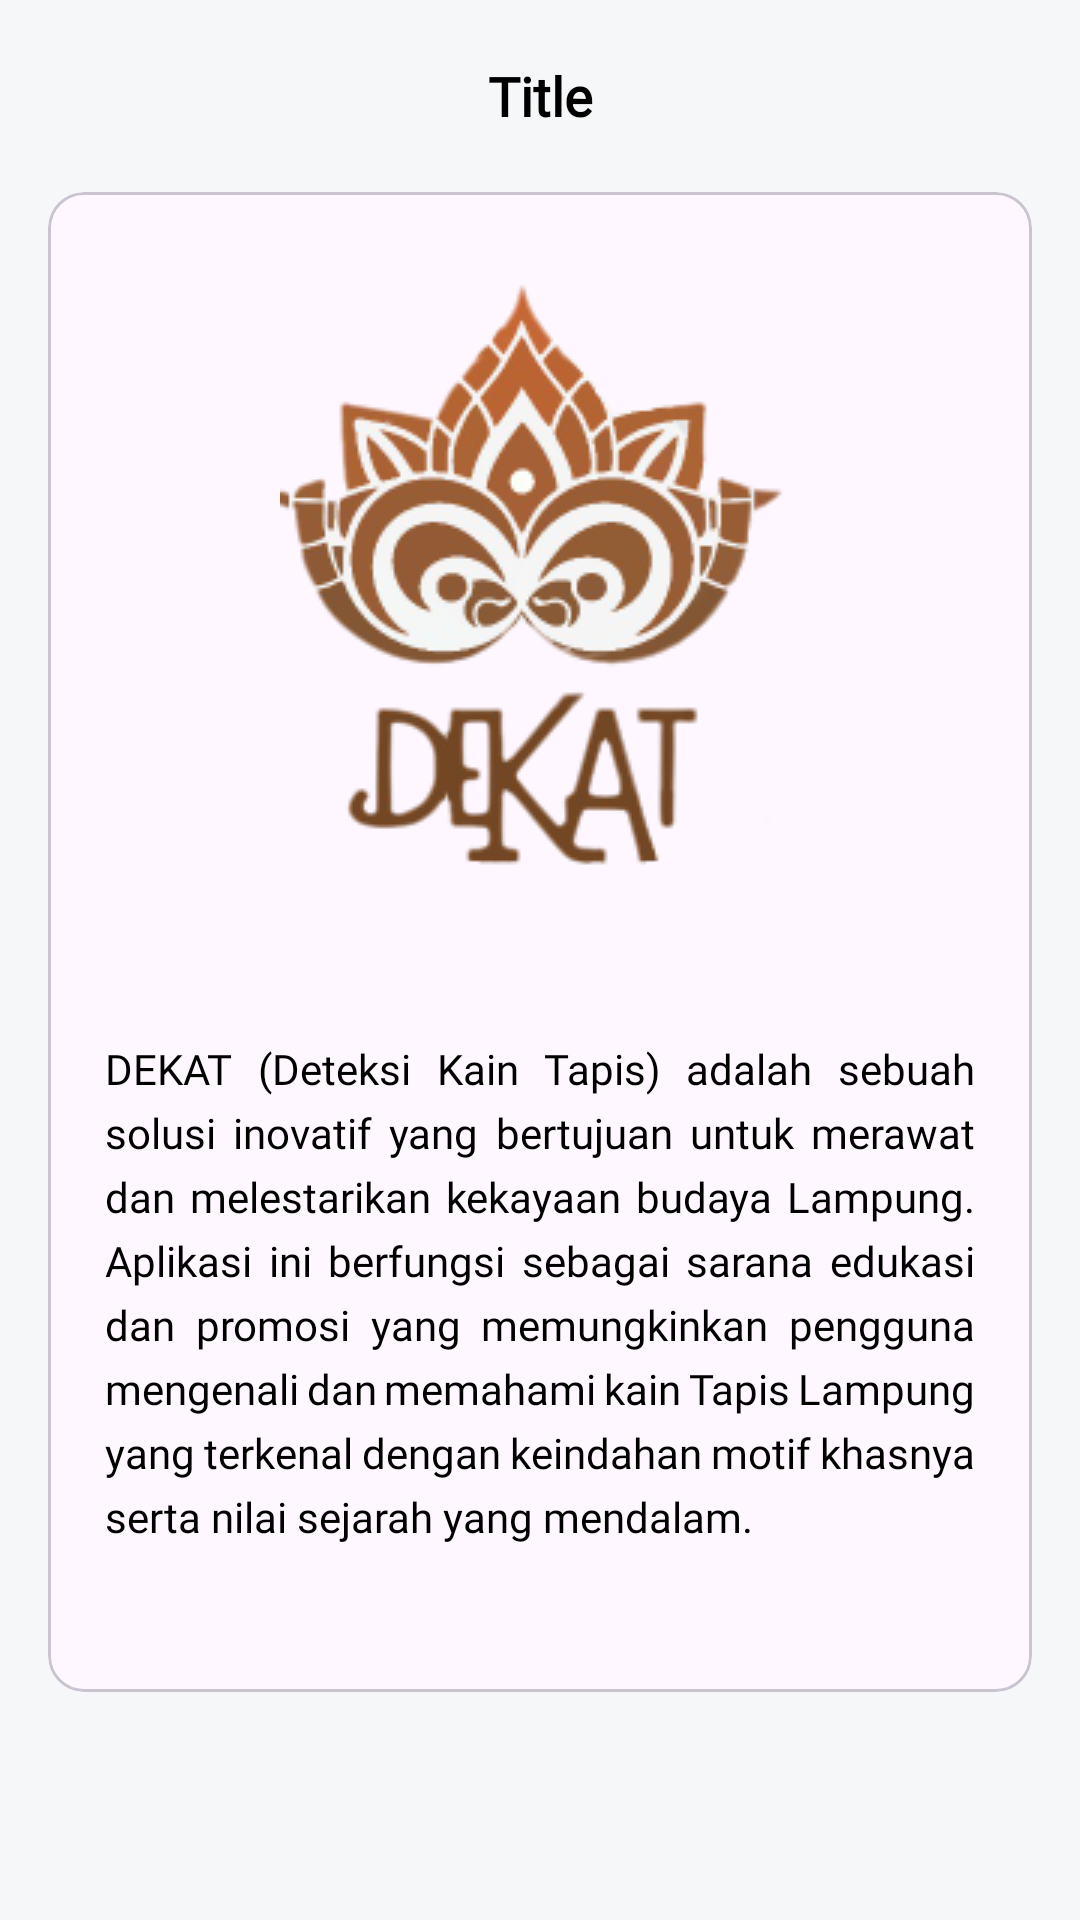

The Android layout XML behind this screen, and the referenced resources:
<!-- AndroidManifest.xml: application theme Theme.DEKAT -->
<!-- res/layout/fragment_about.xml -->
<?xml version="1.0" encoding="utf-8"?>
<androidx.constraintlayout.widget.ConstraintLayout xmlns:android="http://schemas.android.com/apk/res/android"
    xmlns:app="http://schemas.android.com/apk/res-auto"
    xmlns:tools="http://schemas.android.com/tools"
    android:layout_width="match_parent"
    android:layout_height="match_parent"
    tools:context=".ui.about.AboutFragment">

    <include
        android:id="@+id/toolbar"
        layout="@layout/custom_toolbar"
        app:layout_constraintEnd_toEndOf="parent"
        app:layout_constraintStart_toStartOf="parent"
        app:layout_constraintTop_toTopOf="parent" />

    <com.google.android.material.circularreveal.cardview.CircularRevealCardView
        android:layout_width="match_parent"
        android:layout_height="500dp"
        app:layout_constraintEnd_toEndOf="parent"
        app:layout_constraintStart_toStartOf="parent"
        app:layout_constraintTop_toBottomOf="@+id/toolbar"
        android:layout_marginStart="16dp"
        android:layout_marginEnd="16dp">

        <ImageView
            android:layout_width="wrap_content"
            android:layout_height="wrap_content"
            android:layout_gravity="center_horizontal"
            android:layout_marginTop="30dp"
            android:src="@drawable/ic_logo" />

        <TextView
            android:layout_width="match_parent"
            android:layout_height="wrap_content"
            android:layout_gravity="bottom"
            android:layout_marginBottom="30dp"
            android:justificationMode="inter_word"
            android:lineSpacingExtra="5dp"
            android:padding="19dp"
            android:fontFamily="@font/poppins"
            android:text="@string/tv_about"
            android:textSize="14sp" />
    </com.google.android.material.circularreveal.cardview.CircularRevealCardView>

</androidx.constraintlayout.widget.ConstraintLayout>
<!-- res/layout/custom_toolbar.xml (included above) -->
<?xml version="1.0" encoding="utf-8"?>
<Toolbar xmlns:android="http://schemas.android.com/apk/res/android"
    android:id="@+id/custom_toolbar"
    android:layout_width="match_parent"
    android:layout_height="?attr/actionBarSize"
    xmlns:app="http://schemas.android.com/apk/res-auto"
    app:cardElevation="20dp"
    android:background="@android:color/transparent">

    <ImageView
        android:id="@+id/nav_back"
        android:layout_width="wrap_content"
        android:layout_height="wrap_content"
        android:src="@drawable/ic_back"
        android:visibility="visible"
        android:contentDescription="@string/logo" />

    <TextView
        android:id="@+id/tv_toolbar_name"
        android:layout_width="wrap_content"
        android:layout_height="wrap_content"
        android:text="@string/tv_toolbar"
        android:textStyle="bold"
        android:fontFamily="@font/poppins_bold"
        android:layout_gravity="center_horizontal"
        android:textSize="18sp"/>

</Toolbar>
<!-- resources referenced by this layout -->
<resources>
  <!-- drawable ic_logo: png bitmap (drawable, 42821 bytes) -->
  <string name="logo">Logo</string>
  <string name="tv_about">"DEKAT (Deteksi Kain Tapis) adalah sebuah solusi inovatif yang bertujuan untuk merawat dan melestarikan kekayaan budaya Lampung. Aplikasi ini berfungsi sebagai sarana edukasi dan promosi yang memungkinkan pengguna mengenali dan memahami kain Tapis Lampung yang terkenal dengan keindahan motif khasnya serta nilai sejarah yang mendalam. "</string>
  <string name="tv_toolbar">Title</string>
  <style name="Theme.DEKAT" parent="Base.Theme.DEKAT" />
  <style name="Base.Theme.DEKAT" parent="Theme.Material3.Light.NoActionBar">
  
          <item name="colorPrimary">@color/judul_app</item>
          <item name="colorPrimaryVariant">@color/judul_app</item>
          <item name="colorOnPrimary">@color/black</item>
  
          <item name="android:windowBackground">@color/white_bone</item>
          <item name="android:textColor">@color/black</item>
  
          <item name="android:statusBarColor" tools:targetApi="l">@color/black</item>
  
  
      </style>
  <color name="judul_app">#835634</color>
  <color name="black">#FF000000</color>
  <color name="white_bone">#F5F7F8</color>
</resources>
